Photos from the image-classification dataset "wbc" in the GitHub repository endlesslightz/WBC-Classification-with-FastAPI. Its 5 classes are: basofil, eosinofil, limfosit, monosit, neutrofil.

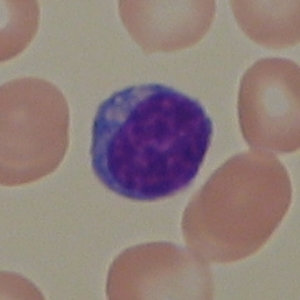
Label: limfosit

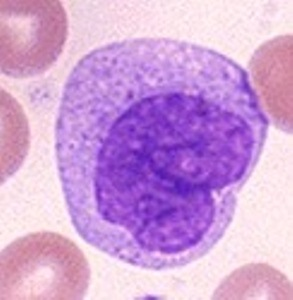
Label: monosit

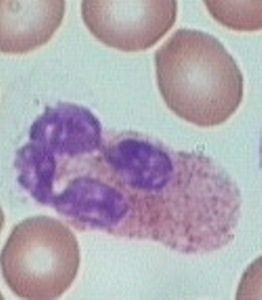
Label: neutrofil

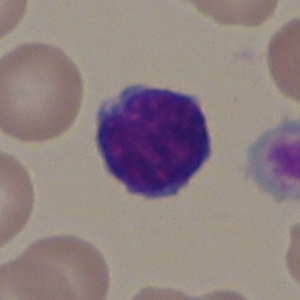
Label: limfosit

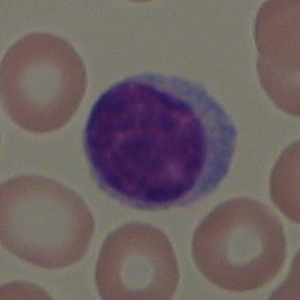
Label: limfosit

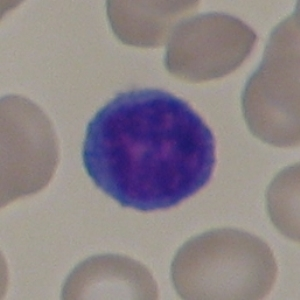
Label: limfosit
